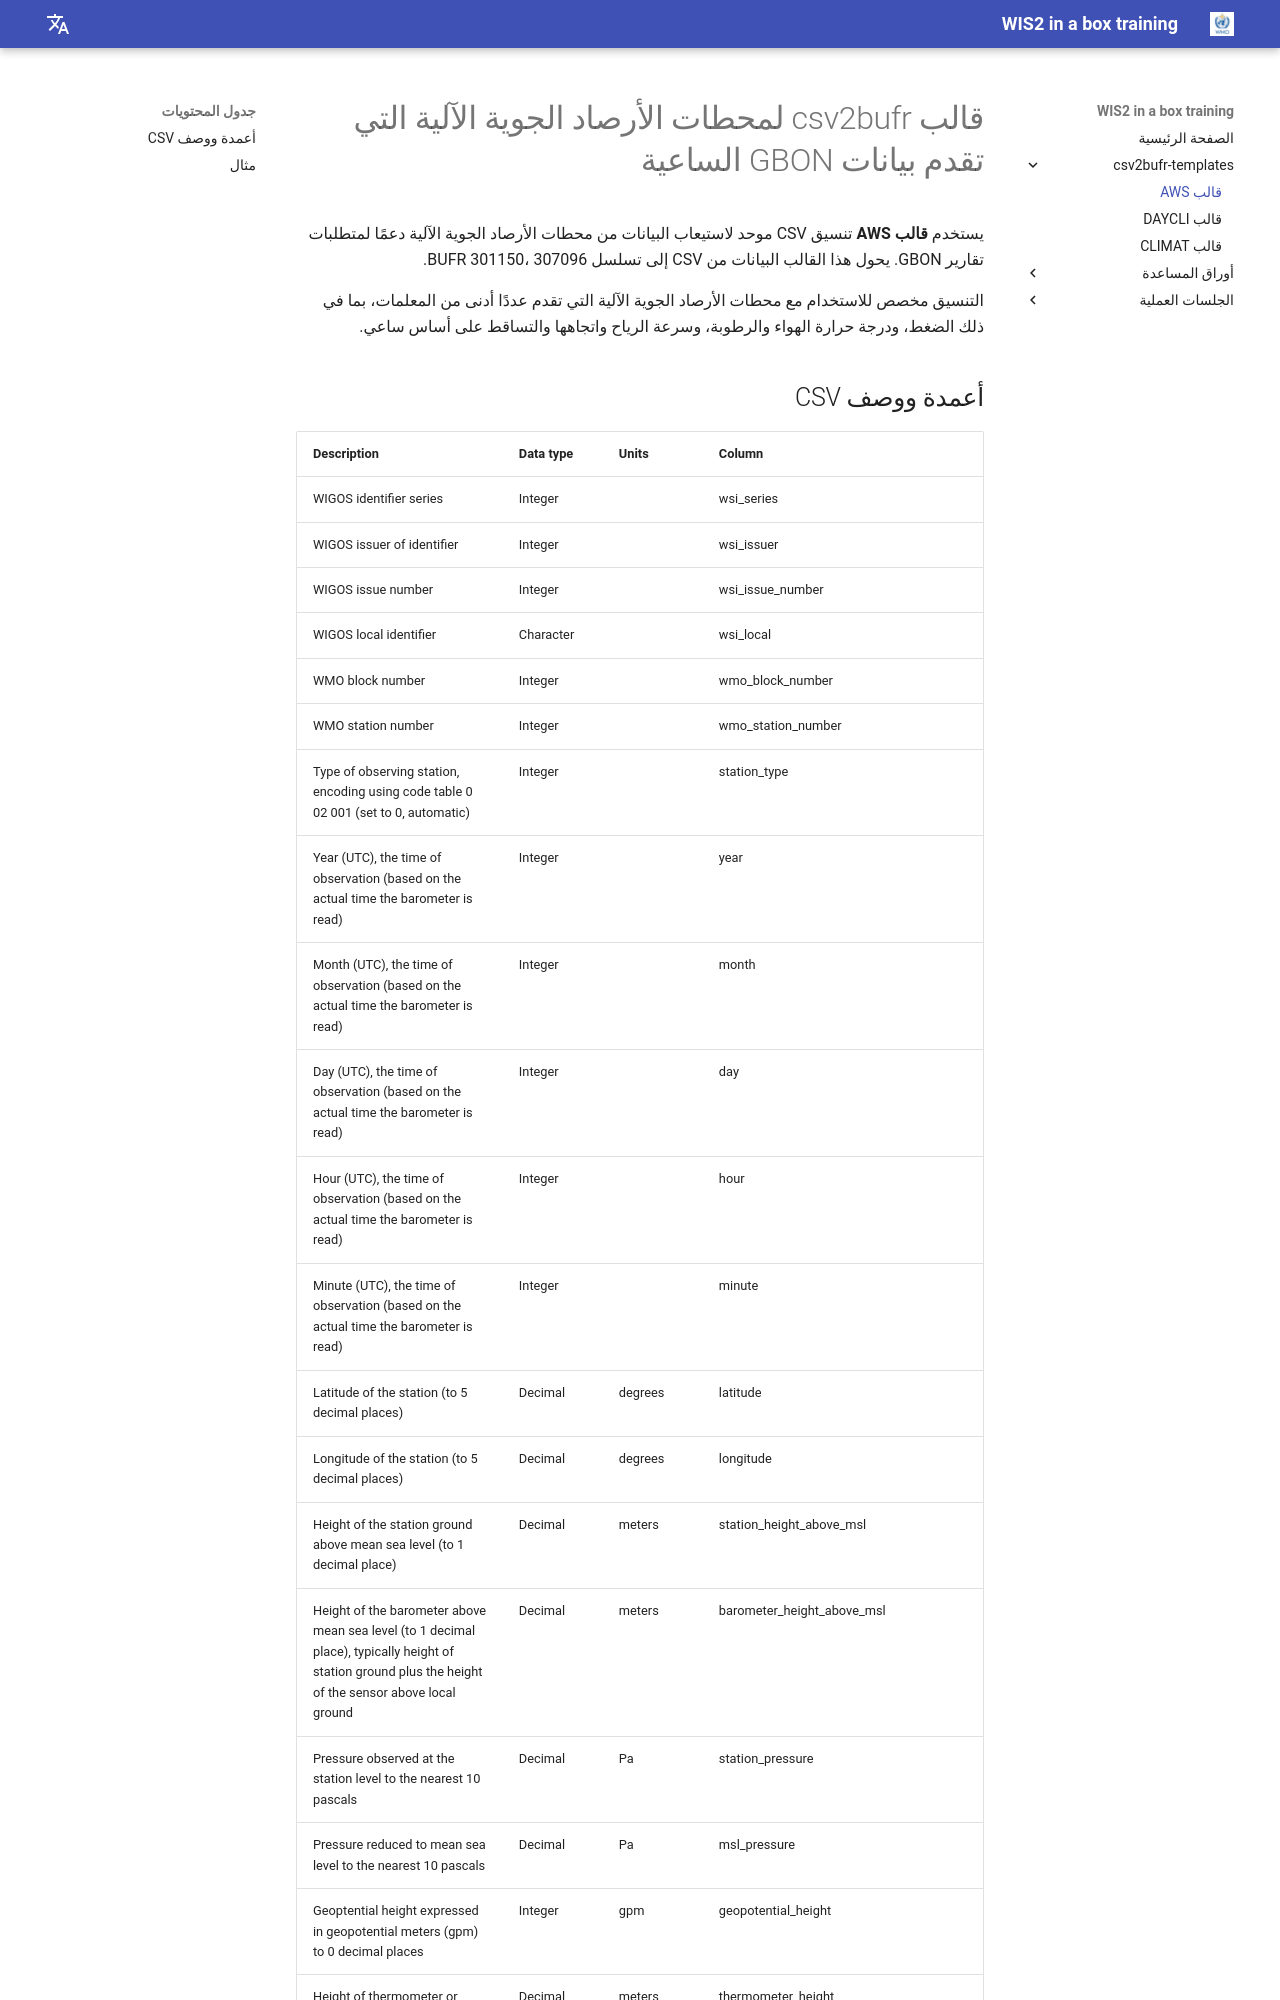

repository: wmo-im/wis2box-training · page: ar/csv2bufr-templates/aws-template/index.html · generator: mkdocs

---
title: قالب AWS
---

# قالب csv2bufr لمحطات الأرصاد الجوية الآلية التي تقدم بيانات GBON الساعية

يستخدم **قالب AWS** تنسيق CSV موحد لاستيعاب البيانات من محطات الأرصاد الجوية الآلية دعمًا لمتطلبات تقارير GBON. يحول هذا القالب البيانات من CSV إلى تسلسل BUFR 301150، 307096.
